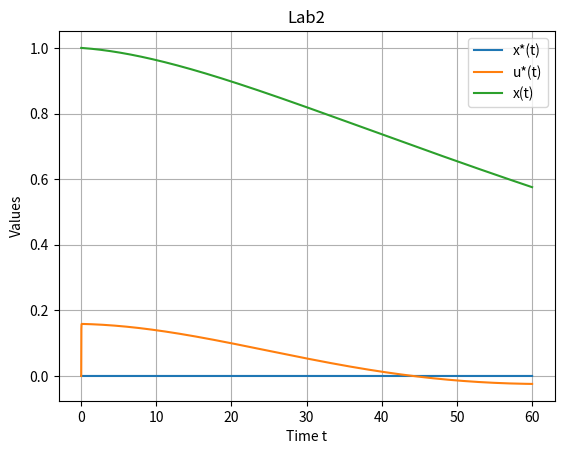

This figure's Python source:
import numpy as np
import matplotlib.pyplot as plt


def lab2():
    t = 0
    n = 0
    dt = 0.001
    s = 0
    bl = 0.05
    b0 = 0.0006
    x = 1
    x1 = 0
    k = 100

    x1_star = 0
    x_star = 0

    t_vals = []
    x_star_vals = []
    u_vals = []
    x_vals = []

    while t < 60:
        a1 = 0.5 + 0.2 * np.sin(((2 * np.pi) / 100) * t)
        a0 = 0.06 + 0.1 * np.cos(((2 * np.pi) / 130) * t)

        u = k * s
        x2 = u - a1 * x1 - a0 * x
        x2_star = -bl * x1 - b0 * x

        x = x + x1 * dt
        x1 = x1 + x2 * dt
        s = s + (x2_star - x2) * dt

        x2_star = -bl * x1_star - b0 * x_star
        x_star = x_star + x1_star * dt
        x1_star = x1_star + x2_star * dt

        n += 1
        t = n * dt

        x_star_vals.append(x_star)
        u_vals.append(u)
        x_vals.append(x)
        t_vals.append(t)

    plt.figure()
    plt.plot(t_vals, x_star_vals, label='x*(t)')
    plt.plot(t_vals, u_vals, label='u*(t)')
    plt.plot(t_vals, x_vals, label='x(t)')
    plt.xlabel('Time t')
    plt.ylabel('Values')
    plt.title('Lab2')
    plt.legend()
    plt.grid()
    plt.show()


if __name__ == '__main__':
    lab2()
